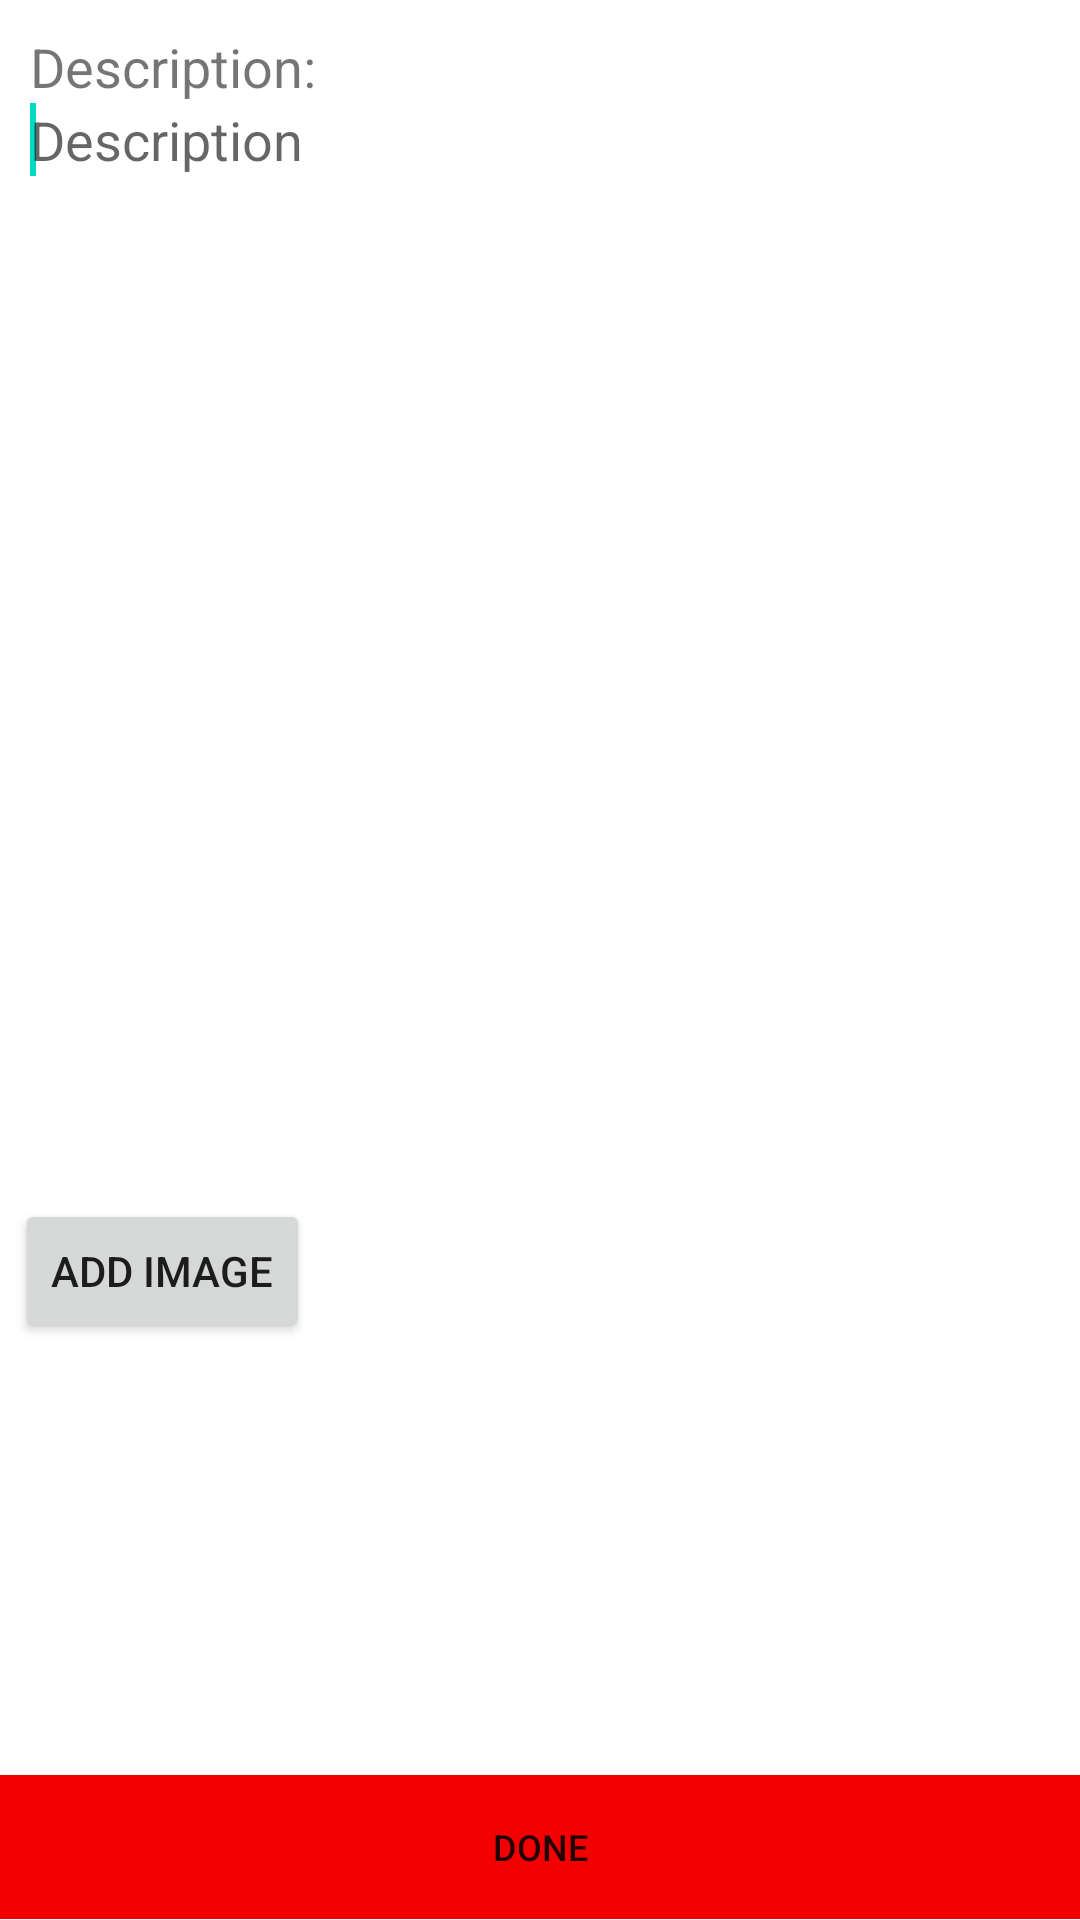

This screen was rendered from an Android layout file. Write that file and the resources it references.
<!-- AndroidManifest.xml: application theme AppTheme -->
<!-- res/layout/found.xml -->
<?xml version="1.0" encoding="utf-8"?>
<LinearLayout xmlns:android="http://schemas.android.com/apk/res/android"
    android:layout_width="fill_parent"
    android:layout_height="match_parent"
    android:orientation="vertical" >

    <LinearLayout
        android:layout_width="fill_parent"
        android:layout_height="0dp"
        android:layout_weight="0.4"
        android:orientation="vertical"
        android:padding="10dip"
    >

        <TextView
            android:layout_width="fill_parent"
            android:layout_height="wrap_content"
            android:text="Description:"
            android:textSize="18dp" />

        <EditText
            android:id="@+id/txtDescription"
            android:layout_width="fill_parent"
            android:layout_height="0dp"
            android:layout_weight="1.0"
            android:gravity="top|left"
            android:background="@drawable/edittext"
            android:hint="Description"
            android:textColorLink="@color/black"
            android:textSize="18sp"
        />

        <requestFocus />
    </LinearLayout>

    <LinearLayout
            android:id="@+id/images"
            android:layout_width="fill_parent"
            android:layout_height="0dp"
            android:layout_weight="0.2"
            android:padding="5dp"
    >
        <Button
                android:layout_width="wrap_content"
                android:layout_height="wrap_content"
                android:text="Add image"
        />
    </LinearLayout>

    <LinearLayout
            android:layout_width="fill_parent"
            android:layout_height="wrap_content"
            android:orientation="vertical"
            android:gravity="bottom"
    >

        <Button
                android:layout_width="fill_parent"
                android:layout_height="wrap_content"
                android:text="Done"
                android:textSize="12dp"
                android:background="#f30000"
                />
    </LinearLayout>
</LinearLayout>
<!-- resources referenced by this layout -->
<resources>

  <!-- not gathered from this repository: default colours our renderer supplied (Android Studio template values) -->
  <color name="black">#FF000000</color>
</resources>
